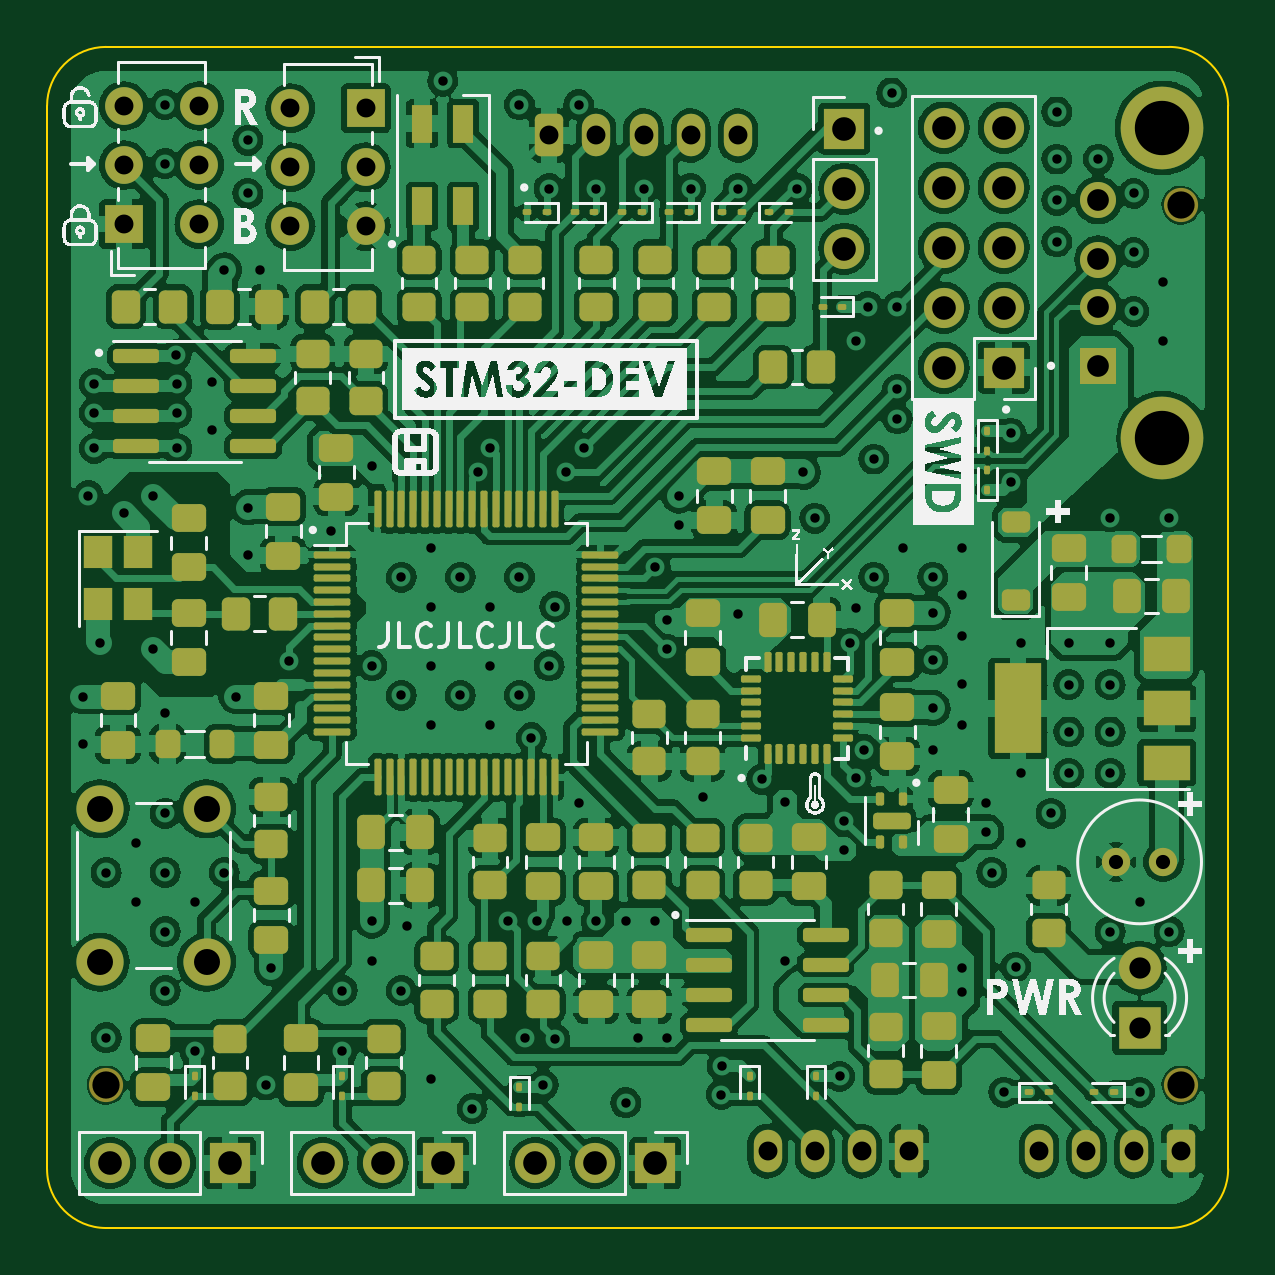
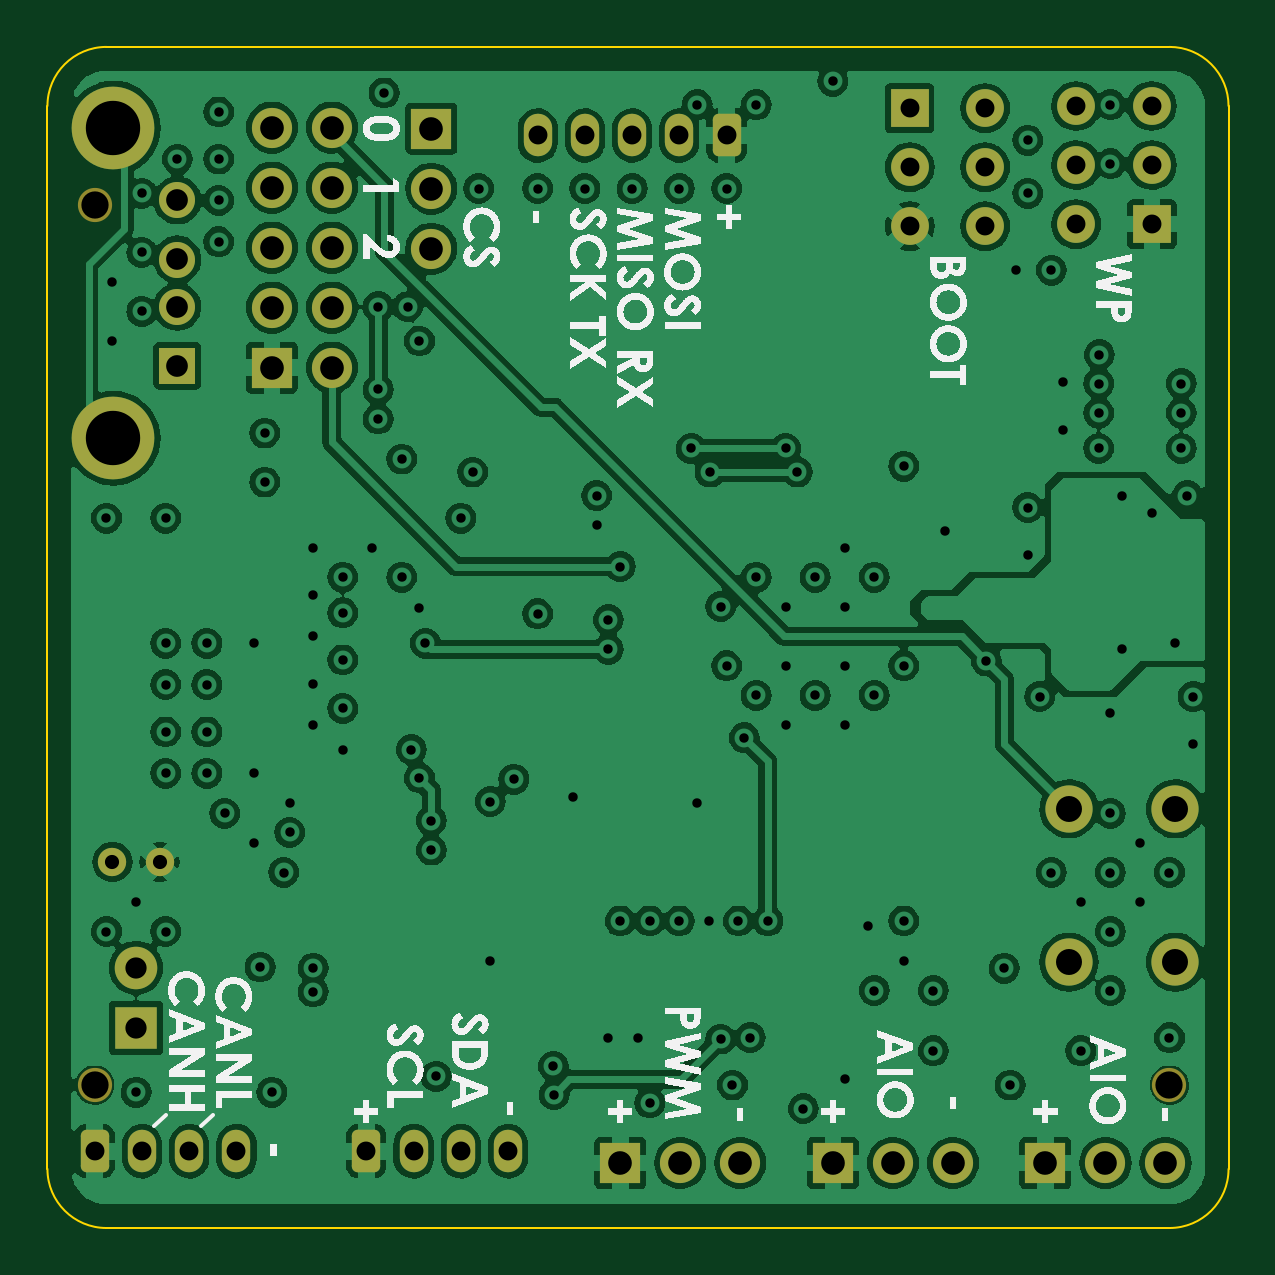
Circuit board: 13 layer files. Board 50.0 x 50.0 mm.
- bottom_copper: STM32_DevBoard-B_Cu.gbr (234773 bytes)
- bottom_mask: STM32_DevBoard-B_Mask.gbr (3572 bytes)
- paste: STM32_DevBoard-B_Paste.gbr (457 bytes)
- bottom_silk: STM32_DevBoard-B_Silkscreen.gbr (190645 bytes)
- outline: STM32_DevBoard-Edge_Cuts.gbr (997 bytes)
- top_copper: STM32_DevBoard-F_Cu.gbr (422987 bytes)
- top_mask: STM32_DevBoard-F_Mask.gbr (14576 bytes)
- paste: STM32_DevBoard-F_Paste.gbr (12116 bytes)
- top_silk: STM32_DevBoard-F_Silkscreen.gbr (127281 bytes)
- inner_copper: STM32_DevBoard-In1_Cu.gbr (166144 bytes)
- inner_copper: STM32_DevBoard-In2_Cu.gbr (165967 bytes)
- drill: STM32_DevBoard-NPTH.drl (380 bytes)
- drill: STM32_DevBoard-PTH.drl (4382 bytes)

=== bottom_copper: STM32_DevBoard-B_Cu.gbr (234773 bytes, source omitted) ===
=== bottom_mask: STM32_DevBoard-B_Mask.gbr ===
%TF.GenerationSoftware,KiCad,Pcbnew,7.0.5*%
%TF.CreationDate,2023-08-23T03:28:24+02:00*%
%TF.ProjectId,STM32_DevBoard,53544d33-325f-4446-9576-426f6172642e,rev?*%
%TF.SameCoordinates,Original*%
%TF.FileFunction,Soldermask,Bot*%
%TF.FilePolarity,Negative*%
%FSLAX46Y46*%
G04 Gerber Fmt 4.6, Leading zero omitted, Abs format (unit mm)*
G04 Created by KiCad (PCBNEW 7.0.5) date 2023-08-23 03:28:24*
%MOMM*%
%LPD*%
G01*
G04 APERTURE LIST*
G04 Aperture macros list*
%AMRoundRect*
0 Rectangle with rounded corners*
0 $1 Rounding radius*
0 $2 $3 $4 $5 $6 $7 $8 $9 X,Y pos of 4 corners*
0 Add a 4 corners polygon primitive as box body*
4,1,4,$2,$3,$4,$5,$6,$7,$8,$9,$2,$3,0*
0 Add four circle primitives for the rounded corners*
1,1,$1+$1,$2,$3*
1,1,$1+$1,$4,$5*
1,1,$1+$1,$6,$7*
1,1,$1+$1,$8,$9*
0 Add four rect primitives between the rounded corners*
20,1,$1+$1,$2,$3,$4,$5,0*
20,1,$1+$1,$4,$5,$6,$7,0*
20,1,$1+$1,$6,$7,$8,$9,0*
20,1,$1+$1,$8,$9,$2,$3,0*%
G04 Aperture macros list end*
%ADD10R,1.524000X1.524000*%
%ADD11C,1.524000*%
%ADD12C,3.500000*%
%ADD13RoundRect,0.250000X-0.350000X-0.650000X0.350000X-0.650000X0.350000X0.650000X-0.350000X0.650000X0*%
%ADD14O,1.200000X1.800000*%
%ADD15RoundRect,0.250000X0.350000X0.650000X-0.350000X0.650000X-0.350000X-0.650000X0.350000X-0.650000X0*%
%ADD16C,1.448000*%
%ADD17C,1.800000*%
%ADD18R,1.800000X1.800000*%
%ADD19R,1.600000X1.600000*%
%ADD20C,1.600000*%
%ADD21R,1.700000X1.700000*%
%ADD22O,1.700000X1.700000*%
%ADD23C,1.200000*%
%ADD24C,2.000000*%
G04 APERTURE END LIST*
D10*
%TO.C,J5*%
X174000000Y-78300000D03*
D11*
X174000000Y-75800000D03*
X174000000Y-73800000D03*
X174000000Y-71300000D03*
D12*
X176710000Y-81370000D03*
X176710000Y-68230000D03*
%TD*%
D13*
%TO.C,J8*%
X150750000Y-68550000D03*
D14*
X152750000Y-68550000D03*
X154750000Y-68550000D03*
X156750000Y-68550000D03*
X158750000Y-68550000D03*
%TD*%
D15*
%TO.C,J1*%
X177500000Y-111550000D03*
D14*
X175500000Y-111550000D03*
X173500000Y-111550000D03*
X171500000Y-111550000D03*
%TD*%
%TO.C,J10*%
X160000000Y-111550000D03*
X162000000Y-111550000D03*
X164000000Y-111550000D03*
D15*
X166000000Y-111550000D03*
%TD*%
D16*
%TO.C,H4*%
X177500000Y-71500000D03*
%TD*%
%TO.C,H4*%
X177500000Y-108750000D03*
%TD*%
%TO.C,H4*%
X132000000Y-108750000D03*
%TD*%
D17*
%TO.C,D2*%
X175750000Y-103785000D03*
D18*
X175750000Y-106325000D03*
%TD*%
D19*
%TO.C,SW3*%
X132750000Y-72300000D03*
D20*
X132750000Y-69800000D03*
X132750000Y-67300000D03*
X135950000Y-72300000D03*
X135950000Y-69800000D03*
X135950000Y-67300000D03*
%TD*%
D19*
%TO.C,SW1*%
X143000000Y-67392500D03*
D20*
X143000000Y-69892500D03*
X143000000Y-72392500D03*
X139800000Y-67392500D03*
X139800000Y-69892500D03*
X139800000Y-72392500D03*
%TD*%
D21*
%TO.C,J3*%
X146250000Y-112050000D03*
D22*
X143710000Y-112050000D03*
X141170000Y-112050000D03*
%TD*%
D23*
%TO.C,C14*%
X174750000Y-99300000D03*
X176750000Y-99300000D03*
%TD*%
D24*
%TO.C,SW2*%
X131750000Y-103550000D03*
X131750000Y-97050000D03*
X136250000Y-103550000D03*
X136250000Y-97050000D03*
%TD*%
D21*
%TO.C,J6*%
X170000000Y-78375000D03*
D22*
X167460000Y-78375000D03*
X170000000Y-75835000D03*
X167460000Y-75835000D03*
X170000000Y-73295000D03*
X167460000Y-73295000D03*
X170000000Y-70755000D03*
X167460000Y-70755000D03*
X170000000Y-68215000D03*
X167460000Y-68215000D03*
%TD*%
D21*
%TO.C,J12*%
X137250000Y-112050000D03*
D22*
X134710000Y-112050000D03*
X132170000Y-112050000D03*
%TD*%
D21*
%TO.C,J11*%
X155250000Y-112050000D03*
D22*
X152710000Y-112050000D03*
X150170000Y-112050000D03*
%TD*%
D21*
%TO.C,J9*%
X163250000Y-68260000D03*
D22*
X163250000Y-70800000D03*
X163250000Y-73340000D03*
%TD*%
M02*

=== paste: STM32_DevBoard-B_Paste.gbr ===
%TF.GenerationSoftware,KiCad,Pcbnew,7.0.5*%
%TF.CreationDate,2023-08-23T03:28:24+02:00*%
%TF.ProjectId,STM32_DevBoard,53544d33-325f-4446-9576-426f6172642e,rev?*%
%TF.SameCoordinates,Original*%
%TF.FileFunction,Paste,Bot*%
%TF.FilePolarity,Positive*%
%FSLAX46Y46*%
G04 Gerber Fmt 4.6, Leading zero omitted, Abs format (unit mm)*
G04 Created by KiCad (PCBNEW 7.0.5) date 2023-08-23 03:28:24*
%MOMM*%
%LPD*%
G01*
G04 APERTURE LIST*
G04 APERTURE END LIST*
M02*

=== bottom_silk: STM32_DevBoard-B_Silkscreen.gbr (190645 bytes, source omitted) ===
=== outline: STM32_DevBoard-Edge_Cuts.gbr ===
%TF.GenerationSoftware,KiCad,Pcbnew,7.0.5*%
%TF.CreationDate,2023-08-23T03:28:24+02:00*%
%TF.ProjectId,STM32_DevBoard,53544d33-325f-4446-9576-426f6172642e,rev?*%
%TF.SameCoordinates,Original*%
%TF.FileFunction,Profile,NP*%
%FSLAX46Y46*%
G04 Gerber Fmt 4.6, Leading zero omitted, Abs format (unit mm)*
G04 Created by KiCad (PCBNEW 7.0.5) date 2023-08-23 03:28:24*
%MOMM*%
%LPD*%
G01*
G04 APERTURE LIST*
%TA.AperFunction,Profile*%
%ADD10C,0.100000*%
%TD*%
G04 APERTURE END LIST*
D10*
X132000000Y-64800000D02*
G75*
G03*
X129500000Y-67300000I0J-2500000D01*
G01*
X179500000Y-67300000D02*
G75*
G03*
X177000000Y-64800000I-2500000J0D01*
G01*
X177000000Y-64800000D02*
X132000000Y-64800000D01*
X179500000Y-112300000D02*
X179500000Y-67300000D01*
X132000000Y-114800000D02*
X177000000Y-114800000D01*
X129500000Y-112300000D02*
G75*
G03*
X132000000Y-114800000I2500000J0D01*
G01*
X177000000Y-114800000D02*
G75*
G03*
X179500000Y-112300000I0J2500000D01*
G01*
X129500000Y-67300000D02*
X129500000Y-112300000D01*
M02*

=== top_copper: STM32_DevBoard-F_Cu.gbr (422987 bytes, source omitted) ===
=== top_mask: STM32_DevBoard-F_Mask.gbr (14576 bytes, source omitted) ===
=== paste: STM32_DevBoard-F_Paste.gbr (12116 bytes, source omitted) ===
=== top_silk: STM32_DevBoard-F_Silkscreen.gbr (127281 bytes, source omitted) ===
=== inner_copper: STM32_DevBoard-In1_Cu.gbr (166144 bytes, source omitted) ===
=== inner_copper: STM32_DevBoard-In2_Cu.gbr (165967 bytes, source omitted) ===
=== drill: STM32_DevBoard-NPTH.drl ===
M48
; DRILL file {KiCad 7.0.5} date Wed Aug 23 03:28:21 2023
; FORMAT={-:-/ absolute / inch / decimal}
; #@! TF.CreationDate,2023-08-23T03:28:21+02:00
; #@! TF.GenerationSoftware,Kicad,Pcbnew,7.0.5
; #@! TF.FileFunction,NonPlated,1,4,NPTH
FMAT,2
INCH
; #@! TA.AperFunction,NonPlated,NPTH,ComponentDrill
T1C0.0454
%
G90
G05
T1
X5.1969Y-4.2815
X6.9882Y-2.815
X6.9882Y-4.2815
T0
M30

=== drill: STM32_DevBoard-PTH.drl ===
M48
; DRILL file {KiCad 7.0.5} date Wed Aug 23 03:28:21 2023
; FORMAT={-:-/ absolute / inch / decimal}
; #@! TF.CreationDate,2023-08-23T03:28:21+02:00
; #@! TF.GenerationSoftware,Kicad,Pcbnew,7.0.5
; #@! TF.FileFunction,Plated,1,4,PTH
FMAT,2
INCH
; #@! TA.AperFunction,Plated,PTH,ViaDrill
T1C0.0157
; #@! TA.AperFunction,Plated,PTH,ComponentDrill
T2C0.0236
; #@! TA.AperFunction,Plated,PTH,ComponentDrill
T3C0.0315
; #@! TA.AperFunction,Plated,PTH,ComponentDrill
T4C0.0354
; #@! TA.AperFunction,Plated,PTH,ComponentDrill
T5C0.0362
; #@! TA.AperFunction,Plated,PTH,ComponentDrill
T6C0.0394
; #@! TA.AperFunction,Plated,PTH,ComponentDrill
T7C0.0433
; #@! TA.AperFunction,Plated,PTH,ComponentDrill
T8C0.0906
%
G90
G05
T1
X5.1575Y-3.6339
X5.1575Y-3.7126
X5.1673Y-3.2992
X5.1772Y-3.1122
X5.1772Y-3.1614
X5.1772Y-3.2205
X5.187Y-3.5453
X5.1969Y-3.9272
X5.1969Y-4.2028
X5.2264Y-3.3287
X5.2461Y-3.878
X5.2461Y-3.9764
X5.2756Y-3.2992
X5.2756Y-3.5551
X5.2953Y-2.6476
X5.2953Y-2.7461
X5.2953Y-3.6614
X5.2953Y-3.8287
X5.2953Y-3.9272
X5.2953Y-4.0256
X5.2953Y-4.124
X5.3138Y-3.0642
X5.315Y-3.1122
X5.315Y-3.1614
X5.315Y-3.2205
X5.3445Y-3.9764
X5.3445Y-4.2244
X5.374Y-3.1102
X5.374Y-3.189
X5.3937Y-2.9232
X5.3937Y-3.9272
X5.4134Y-3.6339
X5.4331Y-2.7067
X5.4331Y-2.7953
X5.4331Y-3.3189
X5.4331Y-3.3976
X5.4528Y-2.9232
X5.4626Y-4.2815
X5.4724Y-4.0866
X5.502Y-3.5748
X5.5709Y-3.3583
X5.5906Y-4.124
X5.5906Y-4.2244
X5.6398Y-3.25
X5.6398Y-3.5827
X5.6398Y-4.0079
X5.6398Y-4.0748
X5.689Y-3.435
X5.689Y-3.6319
X5.689Y-4.124
X5.6988Y-4.0157
X5.7382Y-3.3858
X5.7382Y-3.4843
X5.7382Y-3.5827
X5.7382Y-3.6811
X5.7382Y-4.2717
X5.7579Y-2.6083
X5.7874Y-3.435
X5.7874Y-3.6319
X5.8071Y-4.3209
X5.8169Y-3.2598
X5.8366Y-3.2205
X5.8366Y-3.4843
X5.8366Y-3.5827
X5.8366Y-3.6811
X5.8661Y-4.0079
X5.8858Y-2.6476
X5.8858Y-3.435
X5.8858Y-3.6319
X5.8957Y-4.2026
X5.9055Y-3.7028
X5.9154Y-4.0079
X5.9252Y-4.2815
X5.935Y-3.5827
X5.935Y-2.7874
X5.9449Y-3.4843
X5.9449Y-4.2047
X5.9626Y-3.2598
X5.9646Y-4.0079
X5.9843Y-2.6476
X5.9843Y-3.811
X5.9941Y-3.2205
X6.0138Y-2.7874
X6.0138Y-4.0079
X6.063Y-4.0079
X6.063Y-4.311
X6.0827Y-4.2028
X6.0925Y-2.7874
X6.1122Y-3.4173
X6.1122Y-4.0079
X6.1319Y-3.5059
X6.1319Y-3.5551
X6.1319Y-4.2028
X6.1516Y-3.2992
X6.1516Y-3.3484
X6.1713Y-2.7874
X6.1909Y-3.8012
X6.2224Y-4.2972
X6.2236Y-4.25
X6.25Y-2.7874
X6.25Y-3.4961
X6.2894Y-3.7717
X6.3287Y-3.8091
X6.3287Y-4.0748
X6.3484Y-2.7874
X6.3583Y-3.2598
X6.378Y-3.3366
X6.4193Y-4.2669
X6.4272Y-3.8406
X6.4272Y-3.8898
X6.437Y-3.5453
X6.4469Y-3.0413
X6.4469Y-3.4862
X6.4469Y-3.7697
X6.4606Y-3.7224
X6.4665Y-2.9843
X6.4764Y-3.2382
X6.4764Y-3.435
X6.5059Y-2.628
X6.5157Y-2.9843
X6.5157Y-3.122
X6.5157Y-3.1713
X6.5256Y-3.3858
X6.5748Y-3.435
X6.5748Y-3.4946
X6.5748Y-3.5728
X6.5748Y-3.6535
X6.5748Y-3.7224
X6.624Y-3.3858
X6.624Y-3.4646
X6.624Y-3.5335
X6.624Y-3.6122
X6.624Y-3.6811
X6.624Y-4.0866
X6.624Y-4.126
X6.6634Y-3.811
X6.6634Y-3.8602
X6.6732Y-3.9272
X6.6929Y-4.2933
X6.7047Y-3.1949
X6.7047Y-3.2766
X6.7126Y-4.0846
X6.7224Y-3.5453
X6.7224Y-3.7618
X6.7224Y-3.878
X6.7717Y-3.8287
X6.7815Y-2.6594
X6.7815Y-2.7382
X6.7815Y-2.8071
X6.7815Y-2.876
X6.8012Y-3.5453
X6.8012Y-3.6142
X6.8012Y-3.6929
X6.8012Y-3.7618
X6.8504Y-2.7382
X6.8701Y-3.3366
X6.8701Y-3.5453
X6.8701Y-3.6142
X6.8701Y-3.6929
X6.8701Y-3.7618
X6.8701Y-4.0256
X6.9094Y-2.7953
X6.9094Y-2.8937
X6.9094Y-2.9921
X6.9193Y-3.9764
X6.9193Y-4.2933
X6.9587Y-2.9429
X6.9587Y-3.0413
X6.9685Y-3.3366
X6.9685Y-4.0256
T2
X6.8799Y-3.9094
X6.9587Y-3.9094
T3
X5.2264Y-2.6496
X5.2264Y-2.748
X5.2264Y-2.8465
X5.3524Y-2.6496
X5.3524Y-2.748
X5.3524Y-2.8465
X5.5039Y-2.6532
X5.5039Y-2.7517
X5.5039Y-2.8501
X5.6299Y-2.6532
X5.6299Y-2.7517
X5.6299Y-2.8501
X5.935Y-2.6988
X6.0138Y-2.6988
X6.0925Y-2.6988
X6.1713Y-2.6988
X6.25Y-2.6988
X6.2992Y-4.3917
X6.378Y-4.3917
X6.4567Y-4.3917
X6.5354Y-4.3917
X6.752Y-4.3917
X6.8307Y-4.3917
X6.9094Y-4.3917
X6.9882Y-4.3917
T4
X6.9193Y-4.086
X6.9193Y-4.186
T5
X6.8504Y-2.8071
X6.8504Y-2.9055
X6.8504Y-2.9843
X6.8504Y-3.0827
T6
X5.2035Y-4.4114
X5.3035Y-4.4114
X5.4035Y-4.4114
X5.5579Y-4.4114
X5.6579Y-4.4114
X5.7579Y-4.4114
X5.9122Y-4.4114
X6.0122Y-4.4114
X6.1122Y-4.4114
X6.4272Y-2.6874
X6.4272Y-2.7874
X6.4272Y-2.8874
X6.5929Y-2.6856
X6.5929Y-2.7856
X6.5929Y-2.8856
X6.5929Y-2.9856
X6.5929Y-3.0856
X6.6929Y-2.6856
X6.6929Y-2.7856
X6.6929Y-2.8856
X6.6929Y-2.9856
X6.6929Y-3.0856
T7
X5.187Y-3.8209
X5.187Y-4.0768
X5.3642Y-3.8209
X5.3642Y-4.0768
T8
X6.9571Y-2.6862
X6.9571Y-3.2035
T0
M30

